The GitHub repository bouchta65/AgriCitrus-Vision contains a labelled image folder "resnet" with 5 categories: black spot, canker, greening, healthy, scab. Examples follow, each with its label.

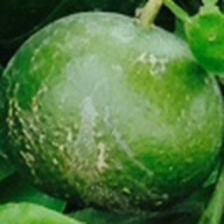
Label: scab

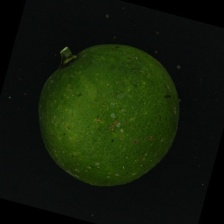
Label: greening

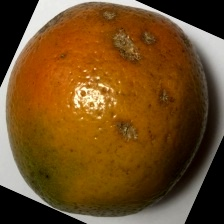
Label: canker

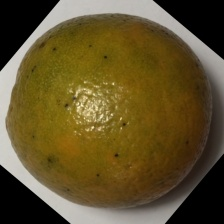
Label: black spot

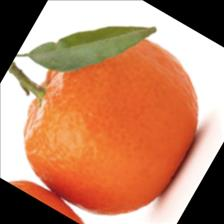
Label: healthy

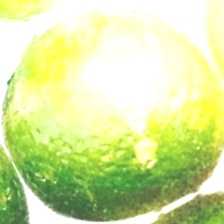
Label: scab
